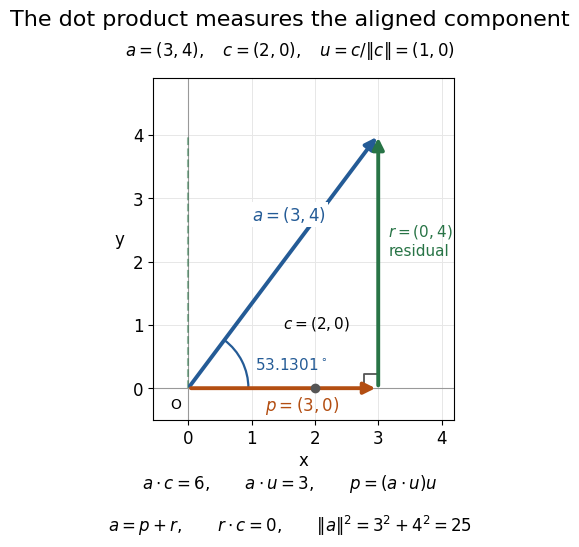

Python code for this plot: (Note: this script raises an exception after producing the figure.)
"""Draw a real Euclidean projection; write an opaque PNG to the current directory."""

from pathlib import Path

import matplotlib.pyplot as plt
import numpy as np
from matplotlib.patches import Arc


def main():
    a = np.array([3.0, 4.0])
    c = np.array([2.0, 0.0])
    u = c / np.linalg.norm(c)
    p = np.dot(a, u) * u
    residual = a - p
    angle = np.degrees(np.arccos(np.dot(a, c) / np.linalg.norm(a) / np.linalg.norm(c)))
    np.testing.assert_allclose(p, [3, 0])
    np.testing.assert_allclose(residual, [0, 4])
    np.testing.assert_allclose(np.dot(residual, c), 0, atol=1e-14)
    np.testing.assert_allclose(angle, 53.13010235415598)

    plt.rcParams.update({"font.size": 12, "font.family": "DejaVu Sans"})
    fig, ax = plt.subplots(figsize=(7.0, 5.7), facecolor="white")
    fig.subplots_adjust(left=.10, right=.94, bottom=.24, top=.84)
    blue, orange, green = "#245b96", "#b34e12", "#287446"
    ax.set_facecolor("white")
    ax.set_aspect("equal")
    ax.set_xlim(-.55, 4.2)
    ax.set_ylim(-.5, 4.9)
    ax.set_xticks(range(5))
    ax.set_yticks(range(5))
    ax.grid(color="#e7e7e7", linewidth=.7)
    ax.axhline(0, color="#999999", linewidth=.8)
    ax.axvline(0, color="#999999", linewidth=.8)
    ax.set_xlabel("x", labelpad=3)
    ax.set_ylabel("y", rotation=0, labelpad=10)
    for start, end, color in [(np.zeros(2), a, blue), (np.zeros(2), p, orange), (p, a, green)]:
        ax.annotate("", xy=end, xytext=start,
                    arrowprops=dict(arrowstyle="-|>", color=color, lw=2.8, mutation_scale=17))
    ax.plot([0, 0], [0, 4], ls="--", color=green, alpha=.5)
    ax.plot([2.78, 2.78, 3], [0, .22, .22], color="#555555", lw=1.3)
    ax.add_patch(Arc((0, 0), 1.9, 1.9, theta1=0, theta2=angle, color=blue, lw=1.6))
    ax.text(1.05, .30, r"$53.1301^\circ$", fontsize=11, color=blue)
    ax.text(1.00, 2.65, r"$a=(3,4)$", color=blue,
            bbox=dict(facecolor="white", edgecolor="none", pad=2))
    ax.text(3.16, 2.1, "$r=(0,4)$\nresidual", color=green, fontsize=11)
    ax.text(1.8, -.35, r"$p=(3,0)$", color=orange, ha="center")
    ax.plot(2, 0, "o", ms=6, color="#555555", zorder=4)
    ax.text(1.50, .95, r"$c=(2,0)$", fontsize=11)
    ax.text(-.11, -.15, "O", ha="right", va="top", fontsize=10)
    fig.suptitle("The dot product measures the aligned component", y=.96, fontsize=16)
    fig.text(.5, .88, r"$a=(3,4),\quad c=(2,0),\quad u=c/\|c\|=(1,0)$", ha="center")
    fig.text(.5, .12, r"$a\cdot c=6,\qquad a\cdot u=3,\qquad p=(a\cdot u)u$", ha="center")
    fig.text(.5, .045, r"$a=p+r,\qquad r\cdot c=0,\qquad \|a\|^2=3^2+4^2=25$", ha="center")
    fig.savefig(Path.cwd() / (Path(__file__).stem + ".png"), dpi=140,
                facecolor="white", transparent=False)
    plt.close(fig)
    print(f"dot=6; scalar projection=3; vector projection={p.tolist()}; "
          f"residual dot c=0; angle={angle:.10f} degrees")


if __name__ == "__main__":
    main()
